8-way image classification set "DiversionNet" from GitHub (sammysingle/DiversionNet); label vocabulary: cardboard, food, glass, metal, paper, plastic, trash, vegetation.

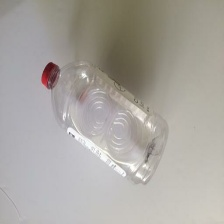
Label: plastic

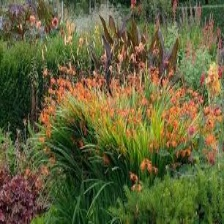
Label: vegetation

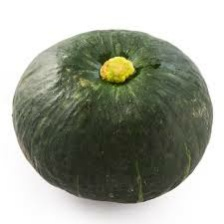
Label: food

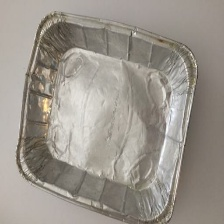
Label: metal

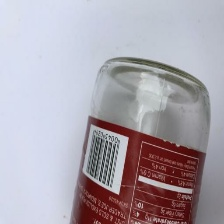
Label: glass
